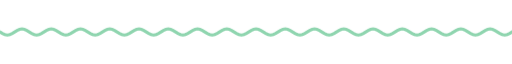
t = 0.00 s
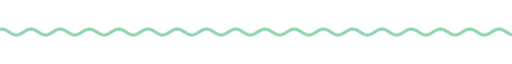
t = 1.67 s
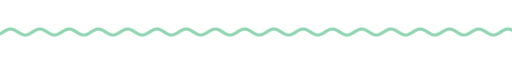
t = 3.33 s
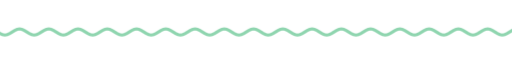
t = 5.00 s
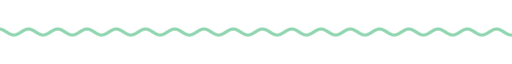
t = 6.67 s
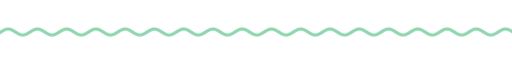
t = 8.33 s

The animated SVG that drew these frames (rendered in a browser with its animation timeline set to each time). Animation: 9 CSS @keyframes rules; frames cover the first 8.33 s, repeats indefinitely.

<svg xmlns="http://www.w3.org/2000/svg" xmlns:xlink="http://www.w3.org/1999/xlink" width="840" height="28" viewBox="0 0 840 28" role="img" aria-label="divider"><title>divider</title><style>text{font-family:G,R,'Google Sans','Segoe UI',Roboto,sans-serif;font-variation-settings:'ROND' 100}
.up{animation:up .8s cubic-bezier(.05,.7,.1,1) both}
.pop{transform-box:fill-box;transform-origin:center;animation:pop .6s cubic-bezier(.34,1.56,.64,1) both}
.fade{animation:fade .9s ease both}
.spin{transform-box:fill-box;transform-origin:center;animation:spin 40s linear infinite}
.spin-r{transform-box:fill-box;transform-origin:center;animation:spin 28s linear infinite reverse}
.bob{transform-box:fill-box;transform-origin:center;animation:bob 7s ease-in-out infinite}
.grow{transform-box:fill-box;transform-origin:left center;animation:grow 1.1s cubic-bezier(.2,0,0,1) both}
.wght{animation:wght 1.6s cubic-bezier(.2,0,0,1) .2s both}
.wave{animation:wave 2.4s linear infinite}
.blink{animation:blink 1s step-end infinite}
@keyframes blink{50%{opacity:0}}
@keyframes up{from{opacity:0;transform:translateY(14px)}to{opacity:1;transform:none}}
@keyframes pop{from{opacity:0;transform:scale(.6)}to{opacity:1;transform:scale(1)}}
@keyframes fade{from{opacity:0}to{opacity:1}}
@keyframes spin{to{transform:rotate(360deg)}}
@keyframes bob{0%,100%{transform:translateY(0) rotate(0)}50%{transform:translateY(-10px) rotate(12deg)}}
@keyframes grow{from{transform:scaleX(0)}to{transform:scaleX(1)}}
@keyframes wght{from{font-variation-settings:'ROND' 100,'wght' 400}to{font-variation-settings:'ROND' 100,'wght' 760}}
@keyframes wave{from{transform:translateX(0)}to{transform:translateX(-48px)}}
@media (prefers-reduced-motion:reduce){*{animation:none!important}}</style><clipPath id="w"><rect x="0" y="0" width="840" height="28"/></clipPath><g clip-path="url(#w)"><path class="wave" d="M0 14.0 L4 16.5 L8 18.3 L12 19.0 L16 18.3 L20 16.5 L24 14.0 L28 11.5 L32 9.7 L36 9.0 L40 9.7 L44 11.5 L48 14.0 L52 16.5 L56 18.3 L60 19.0 L64 18.3 L68 16.5 L72 14.0 L76 11.5 L80 9.7 L84 9.0 L88 9.7 L92 11.5 L96 14.0 L100 16.5 L104 18.3 L108 19.0 L112 18.3 L116 16.5 L120 14.0 L124 11.5 L128 9.7 L132 9.0 L136 9.7 L140 11.5 L144 14.0 L148 16.5 L152 18.3 L156 19.0 L160 18.3 L164 16.5 L168 14.0 L172 11.5 L176 9.7 L180 9.0 L184 9.7 L188 11.5 L192 14.0 L196 16.5 L200 18.3 L204 19.0 L208 18.3 L212 16.5 L216 14.0 L220 11.5 L224 9.7 L228 9.0 L232 9.7 L236 11.5 L240 14.0 L244 16.5 L248 18.3 L252 19.0 L256 18.3 L260 16.5 L264 14.0 L268 11.5 L272 9.7 L276 9.0 L280 9.7 L284 11.5 L288 14.0 L292 16.5 L296 18.3 L300 19.0 L304 18.3 L308 16.5 L312 14.0 L316 11.5 L320 9.7 L324 9.0 L328 9.7 L332 11.5 L336 14.0 L340 16.5 L344 18.3 L348 19.0 L352 18.3 L356 16.5 L360 14.0 L364 11.5 L368 9.7 L372 9.0 L376 9.7 L380 11.5 L384 14.0 L388 16.5 L392 18.3 L396 19.0 L400 18.3 L404 16.5 L408 14.0 L412 11.5 L416 9.7 L420 9.0 L424 9.7 L428 11.5 L432 14.0 L436 16.5 L440 18.3 L444 19.0 L448 18.3 L452 16.5 L456 14.0 L460 11.5 L464 9.7 L468 9.0 L472 9.7 L476 11.5 L480 14.0 L484 16.5 L488 18.3 L492 19.0 L496 18.3 L500 16.5 L504 14.0 L508 11.5 L512 9.7 L516 9.0 L520 9.7 L524 11.5 L528 14.0 L532 16.5 L536 18.3 L540 19.0 L544 18.3 L548 16.5 L552 14.0 L556 11.5 L560 9.7 L564 9.0 L568 9.7 L572 11.5 L576 14.0 L580 16.5 L584 18.3 L588 19.0 L592 18.3 L596 16.5 L600 14.0 L604 11.5 L608 9.7 L612 9.0 L616 9.7 L620 11.5 L624 14.0 L628 16.5 L632 18.3 L636 19.0 L640 18.3 L644 16.5 L648 14.0 L652 11.5 L656 9.7 L660 9.0 L664 9.7 L668 11.5 L672 14.0 L676 16.5 L680 18.3 L684 19.0 L688 18.3 L692 16.5 L696 14.0 L700 11.5 L704 9.7 L708 9.0 L712 9.7 L716 11.5 L720 14.0 L724 16.5 L728 18.3 L732 19.0 L736 18.3 L740 16.5 L744 14.0 L748 11.5 L752 9.7 L756 9.0 L760 9.7 L764 11.5 L768 14.0 L772 16.5 L776 18.3 L780 19.0 L784 18.3 L788 16.5 L792 14.0 L796 11.5 L800 9.7 L804 9.0 L808 9.7 L812 11.5 L816 14.0 L820 16.5 L824 18.3 L828 19.0 L832 18.3 L836 16.5 L840 14.0 L844 11.5 L848 9.7 L852 9.0 L856 9.7 L860 11.5 L864 14.0 L868 16.5 L872 18.3 L876 19.0 L880 18.3 L884 16.5 L888 14.0 L892 11.5 L896 9.7 L900 9.0 L904 9.7 L908 11.5 L912 14.0 L916 16.5 L920 18.3 L924 19.0 L928 18.3 L932 16.5 L936 14.0" fill="none" stroke="#8fd5af" stroke-width="5" stroke-linecap="round"/></g></svg>
